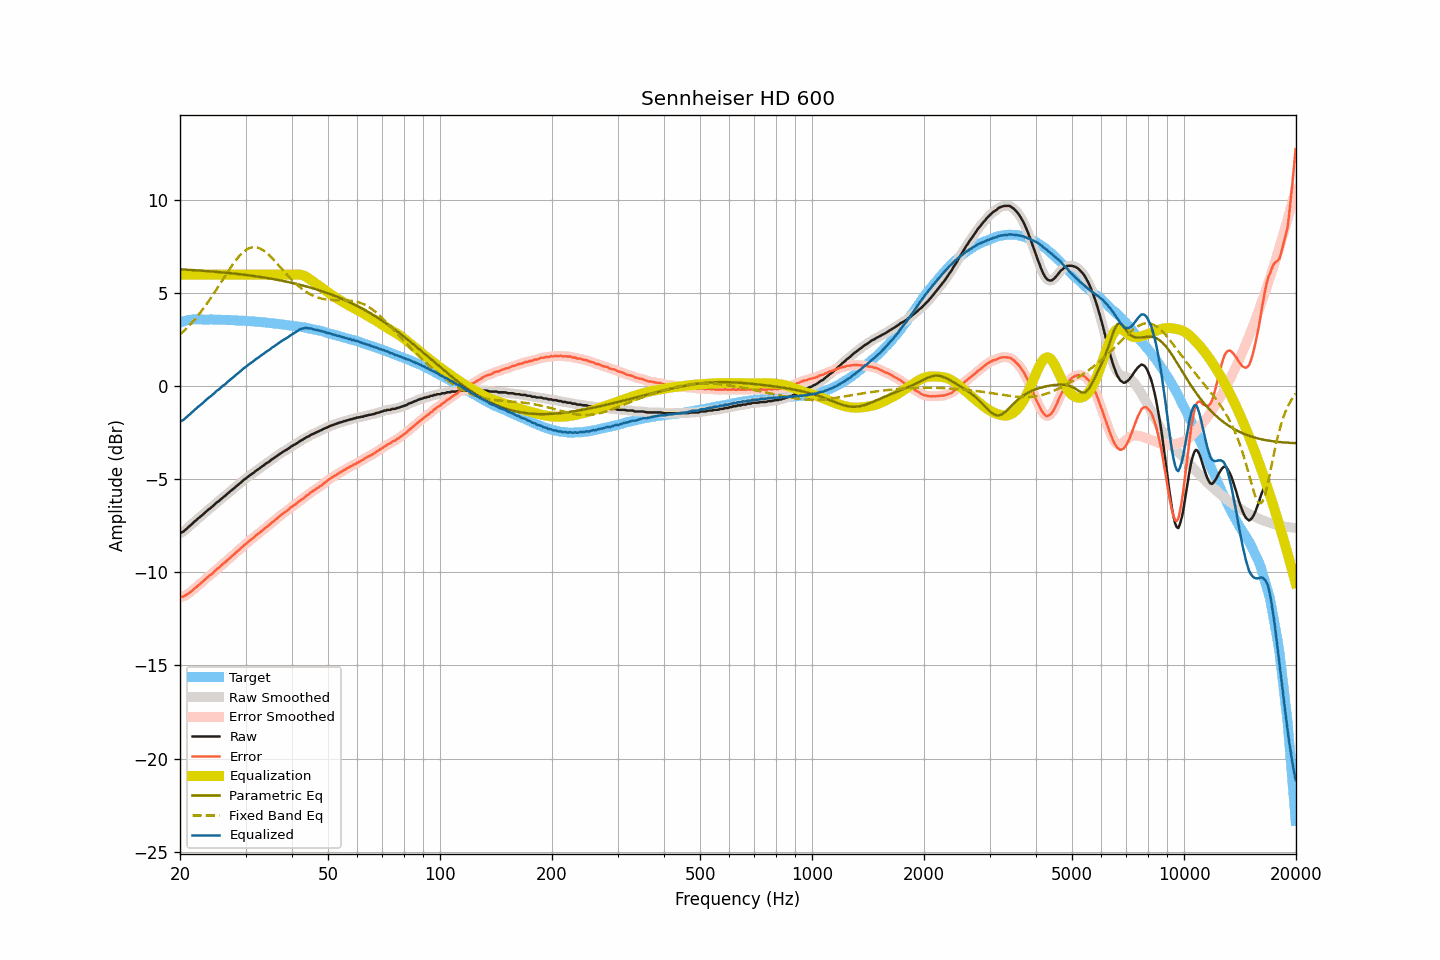

Data behind this chart, as committed beside it:
frequency, raw, smoothed, error, error_smoothed, equalization, parametric_eq, fixed_band_eq, equalized_raw, equalized_smoothed, target
20.00, -7.88, -7.89, -11.31, -11.32, 6.00, 6.29, 2.78, -1.88, -1.89, 3.43
20.20, -7.85, -7.85, -11.31, -11.31, 6.00, 6.29, 2.86, -1.85, -1.85, 3.46
20.40, -7.81, -7.80, -11.30, -11.29, 6.00, 6.28, 2.94, -1.81, -1.80, 3.49
20.61, -7.74, -7.74, -11.25, -11.25, 6.00, 6.28, 3.03, -1.74, -1.74, 3.51
20.81, -7.66, -7.66, -11.20, -11.20, 6.00, 6.27, 3.11, -1.66, -1.66, 3.54
21.02, -7.58, -7.58, -11.15, -11.14, 6.00, 6.27, 3.20, -1.58, -1.58, 3.57
21.23, -7.51, -7.51, -11.09, -11.09, 6.00, 6.26, 3.29, -1.51, -1.51, 3.58
21.44, -7.43, -7.43, -11.02, -11.02, 6.00, 6.26, 3.39, -1.43, -1.43, 3.59
21.66, -7.35, -7.35, -10.95, -10.94, 6.00, 6.25, 3.48, -1.35, -1.35, 3.60
21.87, -7.27, -7.27, -10.86, -10.87, 6.00, 6.24, 3.58, -1.27, -1.27, 3.60
22.09, -7.20, -7.20, -10.80, -10.80, 6.00, 6.24, 3.69, -1.20, -1.20, 3.61
22.31, -7.12, -7.12, -10.72, -10.73, 6.00, 6.23, 3.79, -1.12, -1.12, 3.60
22.54, -7.05, -7.05, -10.65, -10.65, 6.00, 6.23, 3.90, -1.05, -1.05, 3.60
22.76, -6.98, -6.98, -10.58, -10.58, 6.00, 6.22, 4.01, -0.98, -0.98, 3.60
22.99, -6.91, -6.91, -10.50, -10.50, 6.00, 6.21, 4.12, -0.91, -0.91, 3.59
23.22, -6.83, -6.83, -10.42, -10.42, 6.00, 6.21, 4.24, -0.83, -0.83, 3.59
23.45, -6.75, -6.75, -10.34, -10.34, 6.00, 6.20, 4.36, -0.75, -0.75, 3.59
23.69, -6.67, -6.67, -10.26, -10.26, 6.00, 6.19, 4.48, -0.67, -0.67, 3.59
23.92, -6.60, -6.60, -10.19, -10.20, 6.00, 6.19, 4.60, -0.60, -0.60, 3.59
24.16, -6.54, -6.54, -10.14, -10.13, 6.00, 6.18, 4.73, -0.54, -0.54, 3.60
24.40, -6.47, -6.47, -10.07, -10.06, 6.00, 6.17, 4.85, -0.47, -0.47, 3.60
24.65, -6.39, -6.39, -9.98, -9.98, 6.00, 6.17, 4.98, -0.39, -0.39, 3.59
24.89, -6.31, -6.31, -9.89, -9.90, 6.00, 6.16, 5.12, -0.31, -0.31, 3.59
25.14, -6.23, -6.24, -9.81, -9.82, 6.00, 6.15, 5.25, -0.23, -0.24, 3.59
25.39, -6.18, -6.17, -9.76, -9.75, 6.00, 6.14, 5.38, -0.18, -0.17, 3.58
25.65, -6.10, -6.10, -9.68, -9.68, 6.00, 6.14, 5.52, -0.10, -0.10, 3.58
25.91, -6.02, -6.03, -9.59, -9.60, 6.00, 6.13, 5.65, -0.02, -0.03, 3.57
26.16, -5.95, -5.95, -9.52, -9.52, 6.00, 6.12, 5.79, 0.05, 0.05, 3.57
26.43, -5.89, -5.88, -9.46, -9.45, 6.00, 6.11, 5.93, 0.11, 0.12, 3.57
26.69, -5.81, -5.81, -9.38, -9.38, 6.00, 6.10, 6.06, 0.19, 0.19, 3.57
26.96, -5.73, -5.73, -9.30, -9.30, 6.00, 6.09, 6.19, 0.27, 0.27, 3.57
27.23, -5.66, -5.66, -9.23, -9.22, 6.00, 6.09, 6.32, 0.34, 0.34, 3.57
27.50, -5.59, -5.59, -9.15, -9.15, 6.00, 6.08, 6.45, 0.41, 0.41, 3.56
27.77, -5.52, -5.52, -9.07, -9.07, 6.00, 6.07, 6.57, 0.48, 0.48, 3.55
28.05, -5.45, -5.45, -9.00, -8.99, 6.00, 6.06, 6.69, 0.55, 0.55, 3.55
28.33, -5.37, -5.37, -8.91, -8.92, 6.00, 6.05, 6.80, 0.63, 0.63, 3.54
28.62, -5.30, -5.30, -8.84, -8.84, 6.00, 6.04, 6.91, 0.70, 0.70, 3.54
28.90, -5.23, -5.23, -8.77, -8.76, 6.00, 6.03, 7.01, 0.77, 0.77, 3.54
29.19, -5.16, -5.15, -8.68, -8.69, 6.00, 6.02, 7.11, 0.84, 0.85, 3.53
29.48, -5.08, -5.08, -8.61, -8.61, 6.00, 6.01, 7.19, 0.92, 0.92, 3.53
29.78, -5.00, -5.01, -8.52, -8.53, 6.00, 6.00, 7.26, 1.00, 0.99, 3.52
30.08, -4.95, -4.94, -8.47, -8.46, 6.00, 5.99, 7.32, 1.05, 1.06, 3.52
30.38, -4.88, -4.88, -8.39, -8.39, 6.00, 5.98, 7.38, 1.12, 1.12, 3.51
30.68, -4.81, -4.81, -8.32, -8.32, 6.00, 5.97, 7.42, 1.19, 1.19, 3.51
30.99, -4.75, -4.75, -8.24, -8.25, 6.00, 5.95, 7.45, 1.25, 1.25, 3.49
31.30, -4.69, -4.69, -8.18, -8.18, 6.00, 5.94, 7.47, 1.31, 1.31, 3.49
31.61, -4.63, -4.62, -8.12, -8.11, 6.00, 5.93, 7.48, 1.37, 1.38, 3.49
31.93, -4.55, -4.56, -8.03, -8.04, 6.00, 5.92, 7.48, 1.45, 1.44, 3.48
32.24, -4.49, -4.49, -7.95, -7.96, 6.00, 5.91, 7.46, 1.51, 1.51, 3.46
32.57, -4.44, -4.43, -7.90, -7.89, 6.00, 5.89, 7.44, 1.56, 1.57, 3.46
32.89, -4.37, -4.37, -7.83, -7.83, 6.00, 5.88, 7.40, 1.63, 1.63, 3.46
33.22, -4.31, -4.31, -7.76, -7.76, 6.00, 5.87, 7.35, 1.69, 1.69, 3.45
33.55, -4.25, -4.24, -7.69, -7.69, 6.00, 5.85, 7.30, 1.75, 1.76, 3.44
33.89, -4.18, -4.18, -7.61, -7.62, 6.00, 5.84, 7.24, 1.82, 1.82, 3.43
34.23, -4.12, -4.13, -7.55, -7.55, 6.00, 5.83, 7.17, 1.88, 1.87, 3.43
34.57, -4.07, -4.06, -7.48, -7.48, 6.00, 5.81, 7.09, 1.93, 1.94, 3.42
34.92, -4.01, -4.00, -7.41, -7.41, 6.00, 5.80, 7.01, 1.99, 2.00, 3.40
35.27, -3.93, -3.94, -7.33, -7.34, 6.00, 5.78, 6.92, 2.07, 2.06, 3.40
35.62, -3.88, -3.88, -7.26, -7.26, 6.00, 5.77, 6.83, 2.12, 2.12, 3.39
35.97, -3.82, -3.82, -7.19, -7.19, 6.00, 5.75, 6.74, 2.18, 2.18, 3.37
... 635 more rows
